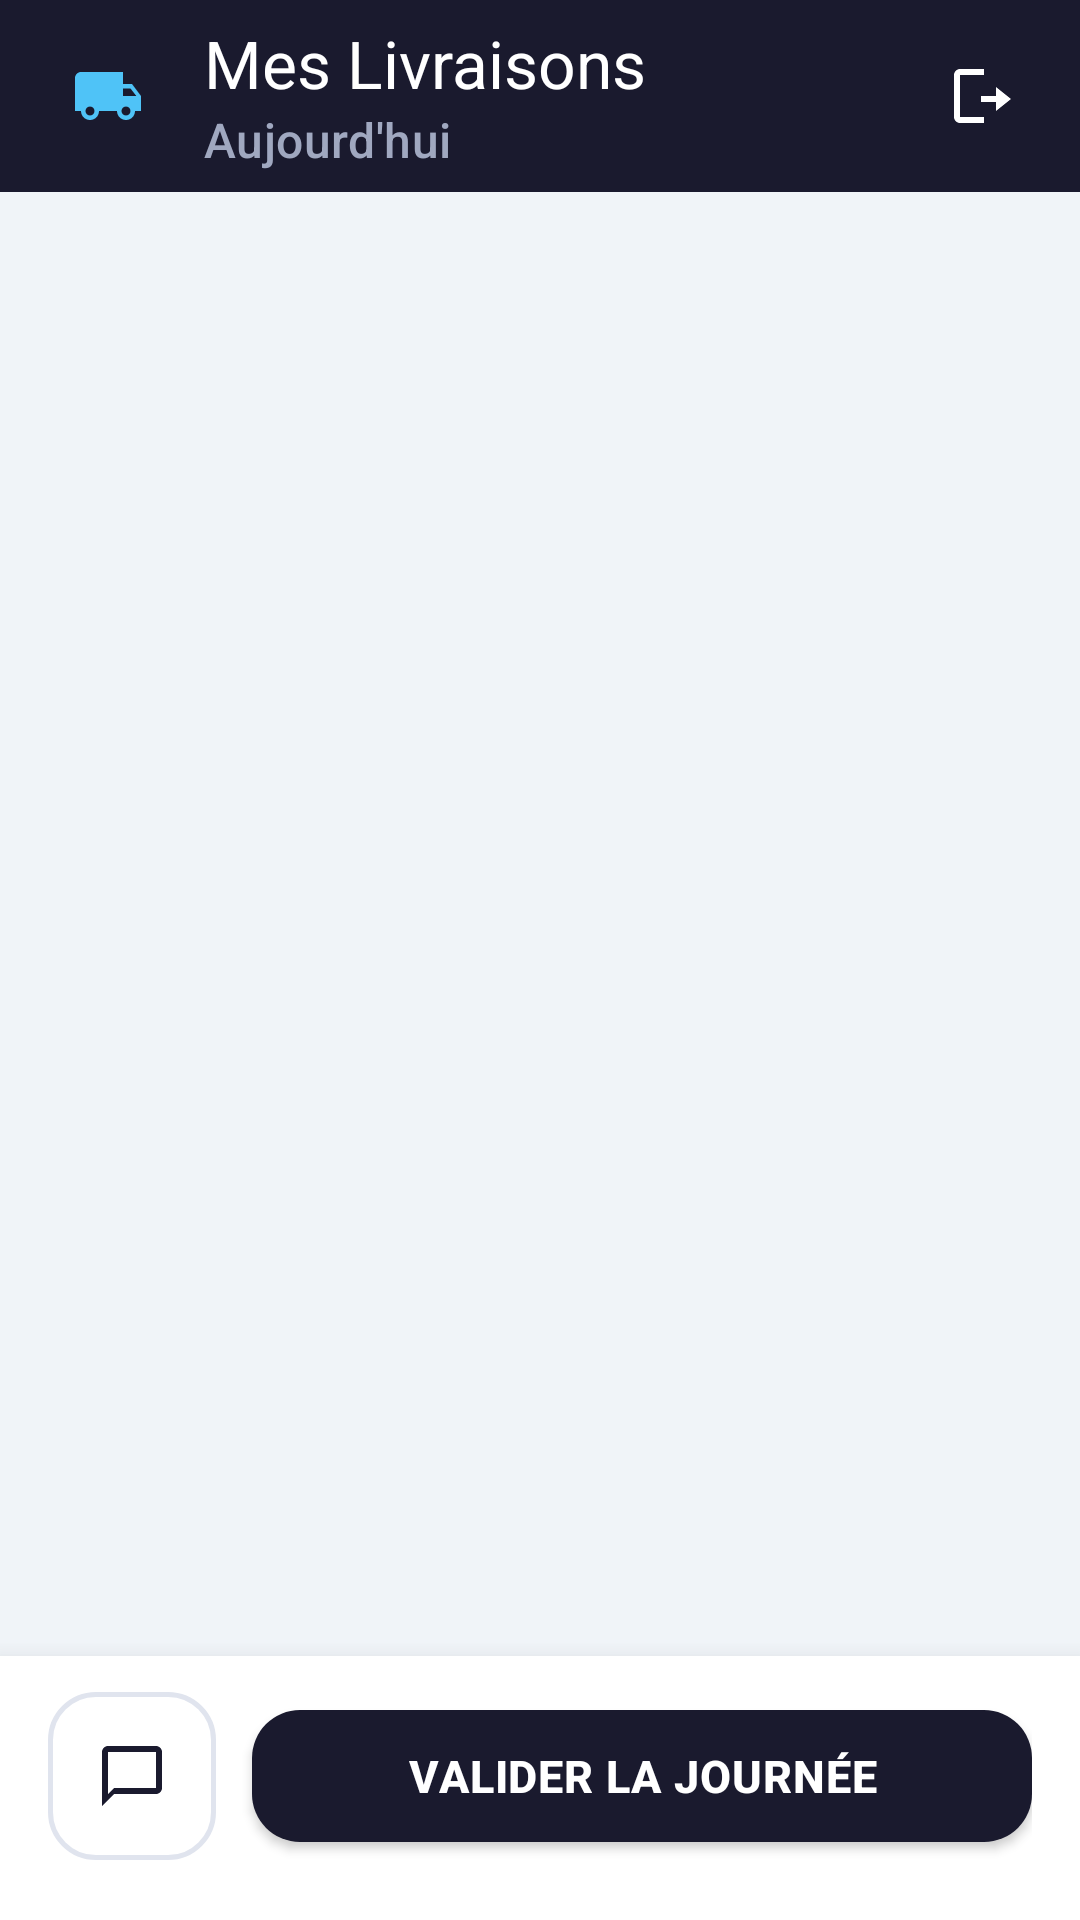

This screen was rendered from an Android layout file. Write that file and the resources it references.
<!-- AndroidManifest.xml: application theme Theme.LivraisonApp -->
<!-- res/layout/activity_livreur.xml -->
<?xml version="1.0" encoding="utf-8"?>
<androidx.coordinatorlayout.widget.CoordinatorLayout
    xmlns:android="http://schemas.android.com/apk/res/android"
    xmlns:app="http://schemas.android.com/apk/res-auto"
    android:layout_width="match_parent"
    android:layout_height="match_parent"
    android:background="#F0F4F8">


    <com.google.android.material.appbar.AppBarLayout
        android:id="@+id/appBarLayout"
        android:layout_width="match_parent"
        android:layout_height="wrap_content"
        android:background="#1A1A2E"
        app:elevation="0dp">

        <com.google.android.material.appbar.MaterialToolbar
            android:id="@+id/toolbar"
            android:layout_width="match_parent"
            android:layout_height="?attr/actionBarSize"
            android:paddingHorizontal="8dp"
            app:title="Mes Livraisons"
            app:titleTextColor="#FFFFFF"
            app:subtitle="Aujourd'hui"
            app:subtitleTextColor="#A0A8C0"
            app:navigationIcon="@drawable/ic_delivery_truck"
            app:navigationIconTint="#4FC3F7"
            app:menu="@menu/menu_livreur" />

    </com.google.android.material.appbar.AppBarLayout>


    <androidx.recyclerview.widget.RecyclerView
        android:id="@+id/recyclerView"
        android:layout_width="match_parent"
        android:layout_height="match_parent"
        android:clipToPadding="false"
        android:paddingTop="12dp"
        android:paddingBottom="120dp"
        android:paddingHorizontal="16dp"
        app:layout_behavior="@string/appbar_scrolling_view_behavior" />


    <LinearLayout
        android:layout_width="match_parent"
        android:layout_height="wrap_content"
        android:layout_gravity="bottom"
        android:orientation="horizontal"
        android:background="#FFFFFF"
        android:paddingHorizontal="16dp"
        android:paddingTop="12dp"
        android:paddingBottom="20dp"
        android:elevation="12dp"
        android:gravity="center_vertical">


        <com.google.android.material.button.MaterialButton
            android:id="@+id/btnMessages"
            style="@style/Widget.MaterialComponents.Button.OutlinedButton"
            android:layout_width="56dp"
            android:layout_height="56dp"
            android:layout_marginEnd="12dp"
            android:insetTop="0dp"
            android:insetBottom="0dp"
            android:padding="0dp"
            app:icon="@drawable/ic_chat_bubble"
            app:iconSize="24dp"
            app:iconGravity="textStart"
            app:iconPadding="0dp"
            app:iconTint="#1A1A2E"
            app:strokeColor="#E0E4EE"
            app:strokeWidth="1.5dp"
            app:cornerRadius="16dp" />


        <com.google.android.material.button.MaterialButton
            android:id="@+id/btnSync"
            style="@style/Widget.MaterialComponents.Button"
            android:layout_width="0dp"
            android:layout_height="56dp"
            android:layout_weight="1"
            android:text="Valider la journée"
            android:textSize="15sp"
            android:textStyle="bold"
            android:textColor="#FFFFFF"
            android:letterSpacing="0.02"
            app:backgroundTint="#1A1A2E"
            app:cornerRadius="16dp"
            app:icon="@drawable/ic_check_circle"
            app:iconTint="#4FC3F7"
            app:iconSize="20dp"
            app:iconPadding="8dp" />

    </LinearLayout>

</androidx.coordinatorlayout.widget.CoordinatorLayout>
<!-- resources referenced by this layout -->
<resources>
  <!-- drawable ic_chat_bubble (drawable) -->
  <?xml version="1.0" encoding="utf-8"?>
  <vector xmlns:android="http://schemas.android.com/apk/res/android"
      android:width="24dp"
      android:height="24dp"
      android:viewportWidth="24"
      android:viewportHeight="24">
      <path
          android:fillColor="#FF1A1A2E"
          android:pathData="M20,2H4C2.9,2 2,2.9 2,4v18l4,-4h14c1.1,0 2,-0.9 2,-2V4C22,2.9 21.1,2 20,2zM20,16H6l-2,2V4h16V16z"/>
  </vector>
  <!-- drawable ic_delivery_truck (drawable) -->
  <?xml version="1.0" encoding="utf-8"?>
  <vector xmlns:android="http://schemas.android.com/apk/res/android"
      android:width="24dp"
      android:height="24dp"
      android:viewportWidth="24"
      android:viewportHeight="24">
      <path
          android:fillColor="@android:color/white"
          android:pathData="M20,8h-3V4H3C1.9,4 1,4.9 1,6v11h2c0,1.66 1.34,3 3,3s3,-1.34 3,-3h6c0,1.66 1.34,3 3,3s3,-1.34 3,-3h2v-5l-3,-4zM6,18.5c-0.83,0 -1.5,-0.67 -1.5,-1.5s0.67,-1.5 1.5,-1.5 1.5,0.67 1.5,1.5 -0.67,1.5 -1.5,1.5zM19.5,9.5l1.96,2.5H17V9.5h2.5zM18,18.5c-0.83,0 -1.5,-0.67 -1.5,-1.5s0.67,-1.5 1.5,-1.5 1.5,0.67 1.5,1.5 -0.67,1.5 -1.5,1.5z"/>
  </vector>
  <style name="Theme.LivraisonApp" parent="Base.Theme.LivraisonApp" />
  <style name="Base.Theme.LivraisonApp" parent="Theme.Material3.DayNight.NoActionBar">
          
          
      </style>
</resources>
